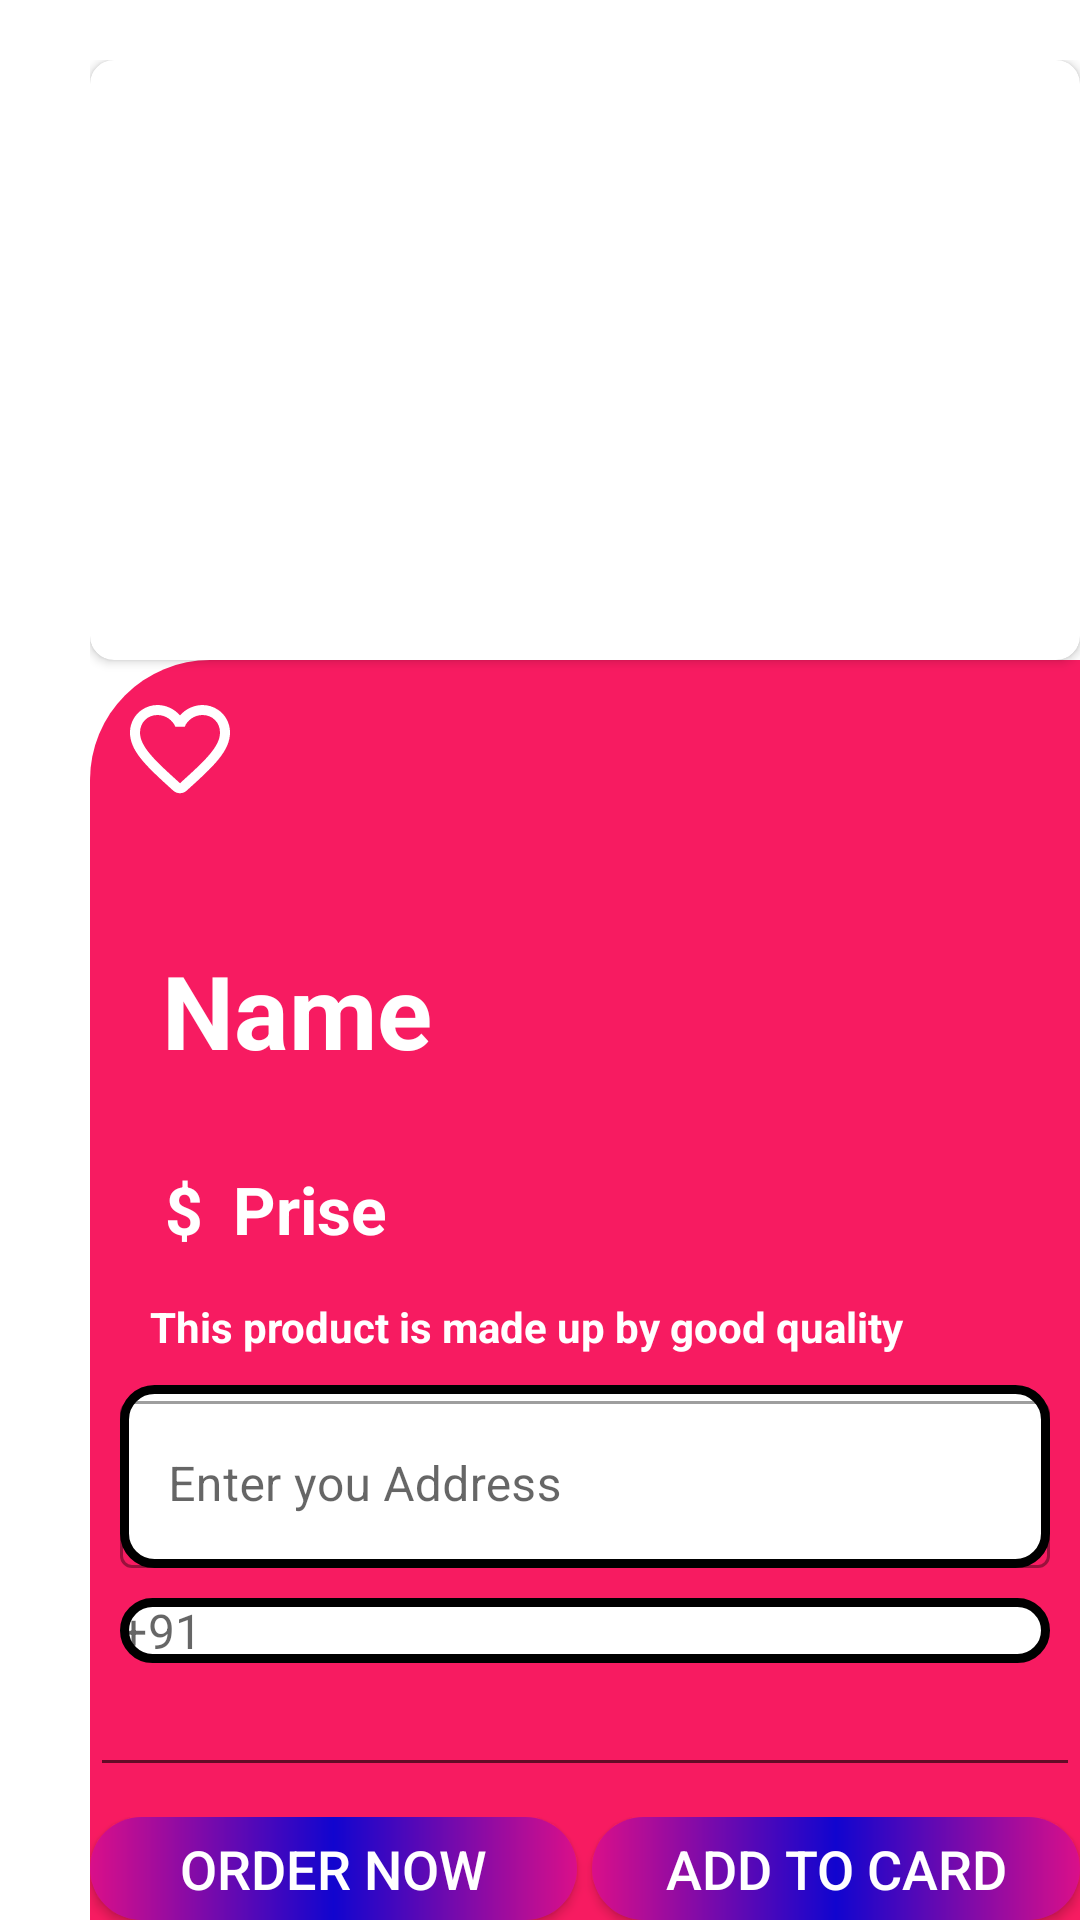

Reconstruct the res/layout file that produces this screen, plus the resources it refers to.
<!-- AndroidManifest.xml: application theme Theme.Food_family -->
<!-- res/layout/fragment_descfragment.xml -->
<?xml version="1.0" encoding="utf-8"?>
<FrameLayout xmlns:android="http://schemas.android.com/apk/res/android"
    xmlns:tools="http://schemas.android.com/tools"
    android:layout_width="match_parent"
    android:layout_height="match_parent"
    xmlns:app="http://schemas.android.com/apk/res-auto"
    tools:context=".descfragment"
    android:background="#FFFFFF">

  <LinearLayout
      android:layout_marginStart="30dp"
      android:layout_width="match_parent"
      android:layout_height="match_parent"
      android:orientation="vertical"
      android:background="#FFFFFF"
      android:layout_marginTop="20dp">


      <androidx.cardview.widget.CardView

          android:layout_width="match_parent"
          android:layout_height="wrap_content"
          android:elevation="3dp"
          app:cardCornerRadius="8dp"
          >
          <LinearLayout
              android:layout_width="match_parent"
              android:layout_height="wrap_content"
              android:orientation="vertical">

              <ImageView
                  android:id="@+id/imageHolder"
                  android:layout_width="match_parent"
                  android:layout_height="200dp"
                  android:scaleType="centerCrop"
                  android:src="@drawable/burger1" />



          </LinearLayout>


      </androidx.cardview.widget.CardView>


      <LinearLayout
          android:layout_width="match_parent"
          android:layout_height="match_parent"
          android:background="@drawable/detailsdesign"
          android:orientation="vertical"

          >

          <ImageView
              android:id="@+id/like_btm"
              android:layout_width="40dp"
              android:layout_height="40dp"
              android:layout_marginStart="10dp"
              android:layout_marginTop="10dp"

              android:src="@drawable/hart_hollow"


              />

          <TextView
              android:id="@+id/nameHolder"
              android:layout_width="match_parent"
              android:layout_height="wrap_content"
              android:layout_marginStart="20dp"
              android:layout_marginTop="40dp"
              android:padding="4dp"
              android:text="Name"
              android:textColor="@color/white"
              android:textSize="34sp"
              android:textStyle="bold"


              />

          <LinearLayout
              android:layout_width="match_parent"
              android:layout_height="wrap_content"
              android:layout_marginStart="20dp"
              android:layout_marginTop="20dp"
              android:layout_marginBottom="5dp"
              android:orientation="horizontal"
              android:padding="5dp"

              >

              <TextView
                  android:layout_width="wrap_content"
                  android:layout_height="wrap_content"
                  android:text="@string/dolar"
                  android:textColor="@color/white"
                  android:textSize="22sp"
                  android:textStyle="bold"

                  />

              <TextView
                  android:id="@+id/priseHolder"
                  android:layout_width="wrap_content"
                  android:layout_height="wrap_content"
                  android:layout_marginStart="10dp"
                  android:text="@string/prise"
                  android:textColor="@color/white"

                  android:textSize="22sp"
                  android:textStyle="bold"


                  />


          </LinearLayout>

          <TextView
              android:id="@+id/descriptionHolder"
              android:layout_width="match_parent"
              android:layout_height="wrap_content"
              android:layout_marginStart="20dp"
              android:layout_marginTop="5dp"
              android:text="@string/description1"
              android:textColor="@color/white"
              android:textStyle="bold"

              />


          <com.google.android.material.textfield.TextInputLayout
              android:id="@+id/address"
              style="@style/Widget.MaterialComponents.TextInputLayout.OutlinedBox"
              android:layout_width="match_parent"
              android:layout_height="wrap_content"
              android:layout_marginStart="10dp"
              android:layout_marginTop="10dp"
              android:layout_marginEnd="10dp"
              android:background="@drawable/inputfield"
              android:hint="@string/adderess"
              app:startIconDrawable="@drawable/ic_baseline_home_24"

              >

              <com.google.android.material.textfield.TextInputEditText
                  android:layout_width="match_parent"
                  android:layout_height="wrap_content"
                  android:inputType="text"

                  />


          </com.google.android.material.textfield.TextInputLayout>

          <com.google.android.material.textfield.TextInputLayout
              android:id="@+id/mobileNumber"
              style="@style/Widget.MaterialComponents.TextInputLayout.OutlinedBox"
              android:layout_width="match_parent"
              android:layout_height="wrap_content"
              android:layout_marginStart="10dp"
              android:layout_marginTop="10dp"
              android:layout_marginEnd="10dp"
              android:background="@drawable/inputfield"
              android:hint="@string/phone"
              app:prefixText="+91"
              app:startIconDrawable="@drawable/phone_vector">

          </com.google.android.material.textfield.TextInputLayout>


          <com.google.android.material.textfield.TextInputEditText
              android:layout_width="match_parent"
              android:layout_height="wrap_content"
              android:inputType="phone"
              app:counterMaxLength="10"


              />

          <LinearLayout
              android:layout_width="match_parent"
              android:layout_height="match_parent"
              android:layout_marginTop="10dp"
              android:orientation="horizontal"

              >
              <androidx.appcompat.widget.AppCompatButton
                  android:id="@+id/dec_buyNow"
                  android:layout_width="0dp"
                  android:layout_height="wrap_content"
                  android:layout_weight="1"
                  android:background="@drawable/btngradiant"
                  android:text="@string/buy_now"
                  android:textColor="@color/white"
                  android:textSize="18sp"
                  android:layout_marginEnd="5dp"

                  />
              <androidx.appcompat.widget.AppCompatButton

                   android:layout_height="wrap_content"
                   android:layout_width="0dp"
                   android:layout_weight="1"
                   android:id="@+id/addToCart"
                  android:background="@drawable/btngradiant"
                   android:text="@string/addtoCard"
                   android:textColor="@color/white"
                   android:textSize="18sp"



                  />



          </LinearLayout>

      </LinearLayout>


  </LinearLayout>





</FrameLayout>
<!-- resources referenced by this layout -->
<resources>
  <color name="white">#FFFFFFFF</color>
  <!-- drawable btngradiant (drawable) -->
  <?xml version="1.0" encoding="utf-8"?>
  <shape xmlns:android="http://schemas.android.com/apk/res/android">
  
      <gradient
          android:startColor="#DA0F89"
          android:centerColor="#1105CF"
          android:endColor="#DA0F89"
          />
      <corners
          android:radius="19dp"
  
          />
  </shape>
  <!-- drawable detailsdesign (drawable) -->
  <?xml version="1.0" encoding="utf-8"?>
  <shape xmlns:android="http://schemas.android.com/apk/res/android"
      android:shape="rectangle"
      >
      <solid
          android:color="#F71B61"
          />
      <corners android:topLeftRadius="40dp"
  
          />
  
  </shape>
  <!-- drawable hart_hollow (drawable) -->
  <vector xmlns:android="http://schemas.android.com/apk/res/android"
      android:width="24dp"
      android:height="24dp"
      android:viewportWidth="24"
      android:viewportHeight="24"
      android:tint="?attr/color">
    <path
        android:fillColor="@android:color/white"
        android:pathData="M19.66,3.99c-2.64,-1.8 -5.9,-0.96 -7.66,1.1 -1.76,-2.06 -5.02,-2.91 -7.66,-1.1 -1.4,0.96 -2.28,2.58 -2.34,4.29 -0.14,3.88 3.3,6.99 8.55,11.76l0.1,0.09c0.76,0.69 1.93,0.69 2.69,-0.01l0.11,-0.1c5.25,-4.76 8.68,-7.87 8.55,-11.75 -0.06,-1.7 -0.94,-3.32 -2.34,-4.28zM12.1,18.55l-0.1,0.1 -0.1,-0.1C7.14,14.24 4,11.39 4,8.5 4,6.5 5.5,5 7.5,5c1.54,0 3.04,0.99 3.57,2.36h1.87C13.46,5.99 14.96,5 16.5,5c2,0 3.5,1.5 3.5,3.5 0,2.89 -3.14,5.74 -7.9,10.05z"/>
  </vector>
  <!-- drawable inputfield (drawable) -->
  <?xml version="1.0" encoding="utf-8"?>
  <shape xmlns:android="http://schemas.android.com/apk/res/android"
      android:shape="rectangle"
      >
      <corners
          android:radius="10dp"
          />
      <solid
          android:color="@color/white"
          />
      <stroke android:width="3dp"
          />
  
  </shape>
  <string name="adderess">Enter you Address</string>
  <string name="addtoCard">Add to Card</string>
  <string name="buy_now">Order Now</string>
  <string name="description1">This product is made up by good quality</string>
  <string name="dolar">$</string>
  <string name="phone">Mobile no</string>
  <string name="prise">Prise</string>
  <style name="Theme.Food_family" parent="Theme.MaterialComponents.Light.DarkActionBar">
          
          <item name="colorPrimary">@color/purple_500</item>
          <item name="colorPrimaryVariant">@color/purple_700</item>
          <item name="colorOnPrimary">@color/white</item>
          
          <item name="colorSecondary">@color/teal_200</item>
          <item name="colorSecondaryVariant">@color/teal_700</item>
          <item name="colorOnSecondary">@color/black</item>
          
          <item name="android:statusBarColor" tools:targetApi="l">?attr/colorPrimaryVariant</item>
          
      </style>
  <color name="purple_500">#FF6200EE</color>
  <color name="purple_700">#FF3700B3</color>
  <color name="teal_200">#FF03DAC5</color>
  <color name="teal_700">#FF018786</color>
  <color name="black">#FF000000</color>
</resources>
